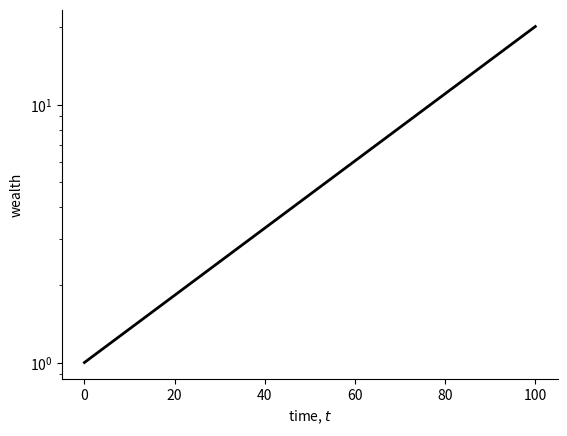

This chart was generated by the following Python code: (Note: this script raises an exception after producing the figure.)
#!/usr/bin/env python3
# -*- coding: utf-8 -*-
"""
Created on Thu Sep  5 11:06:55 2019

[redacted]
"""
import matplotlib.pyplot as plt
import numpy as np

mu=.03
sigma=np.sqrt(.2)
sigmaou=0
alpha=.1
T = 1000
dt=.1
t=np.arange(0,(T+1)*dt,dt)
sdt=np.sqrt(dt)

#expectation value and time-average slopes
expectation=np.exp(mu*t)
t_growth_individual=np.exp((mu-sigma*sigma/2)*t)
t_growth_coop=np.exp((mu-sigma*sigma/4)*t)

#Generate wealth of individual 1
#noise_1=np.random.normal(loc=1+mu, scale=0, size=T)
#wealth_1=np.cumprod(noise_1)
#wealth_1=np.insert(wealth_1,0,1)

#Generate OU
noise_2=np.random.normal(loc=0, scale=sigma*sdt, size=T)
ou=np.zeros(t.size)
for tau in range(1,T+1):
    ou[tau]=ou[tau-1]-alpha*ou[tau-1]+sigmaou*noise_2[tau-1]*sdt

noisy_x=expectation+ou
#Generate wealth of individual 2
#noise_2=np.random.normal(loc=1+mu*dt, scale=sigma*sdt, size=T)
#wealth_2=np.cumprod(noise_2)
#wealth_2=np.insert(wealth_2,0,1)

#Generate average wealth of individuals
#wealth_ave=(wealth_1+wealth_2)/2

#Generate wealth of cooperating individuals
#noise_co=(noise_1+noise_2)/2
#wealth_co=np.cumprod(noise_co)
#wealth_co=np.insert(wealth_co,0,1)

#Plotting...
#plt.plot(expectation,t,color='#448832',label=r'slope $g(\langle x \rangle)$')
#plt.plot(t,t_growth_coop,'b--', label=r'slope $\bar{g}(y^{(2)})$')
#plt.plot(t,t_growth_individual,'g--', label=r'slope $\bar{g}(x_i)$')

#plt.plot(t,wealth_co,'b-',linewidth=3, label=r'$y^{(2)}(t)$')
#plt.plot(t,wealth_1,color='#00ff00',linewidth=3, label=r'$x_1(t)$')
plt.plot(t,noisy_x,color='#000000',linewidth=2, label=r'$x_1(t)$')
#plt.plot(t,wealth_2,color='#55bb55',linewidth=3, label=r'$x_2(t)$')
#plt.plot(t,wealth_ave,'k-',linewidth=1, label=r'$(x_1(t)+x_2(t))/2$')

plt.gca().spines['right'].set_color('none')
plt.gca().spines['top'].set_color('none')

plt.yscale('log')
#plt.legend()
plt.xlabel('time, $t$')
plt.ylabel('wealth')
#
#plt.yticks([1,10.**10.,10.**20.,10.**30.,10.**40.],\
#           ['1',r'$10^{10}$',r'$10^{20}$',r'$10^{30}$',\
#            r'$10^{40}$'], rotation=0)


plt.savefig("./../add_noise_exp_growth_a.pdf", bbox_inches='tight')
plt.show()
